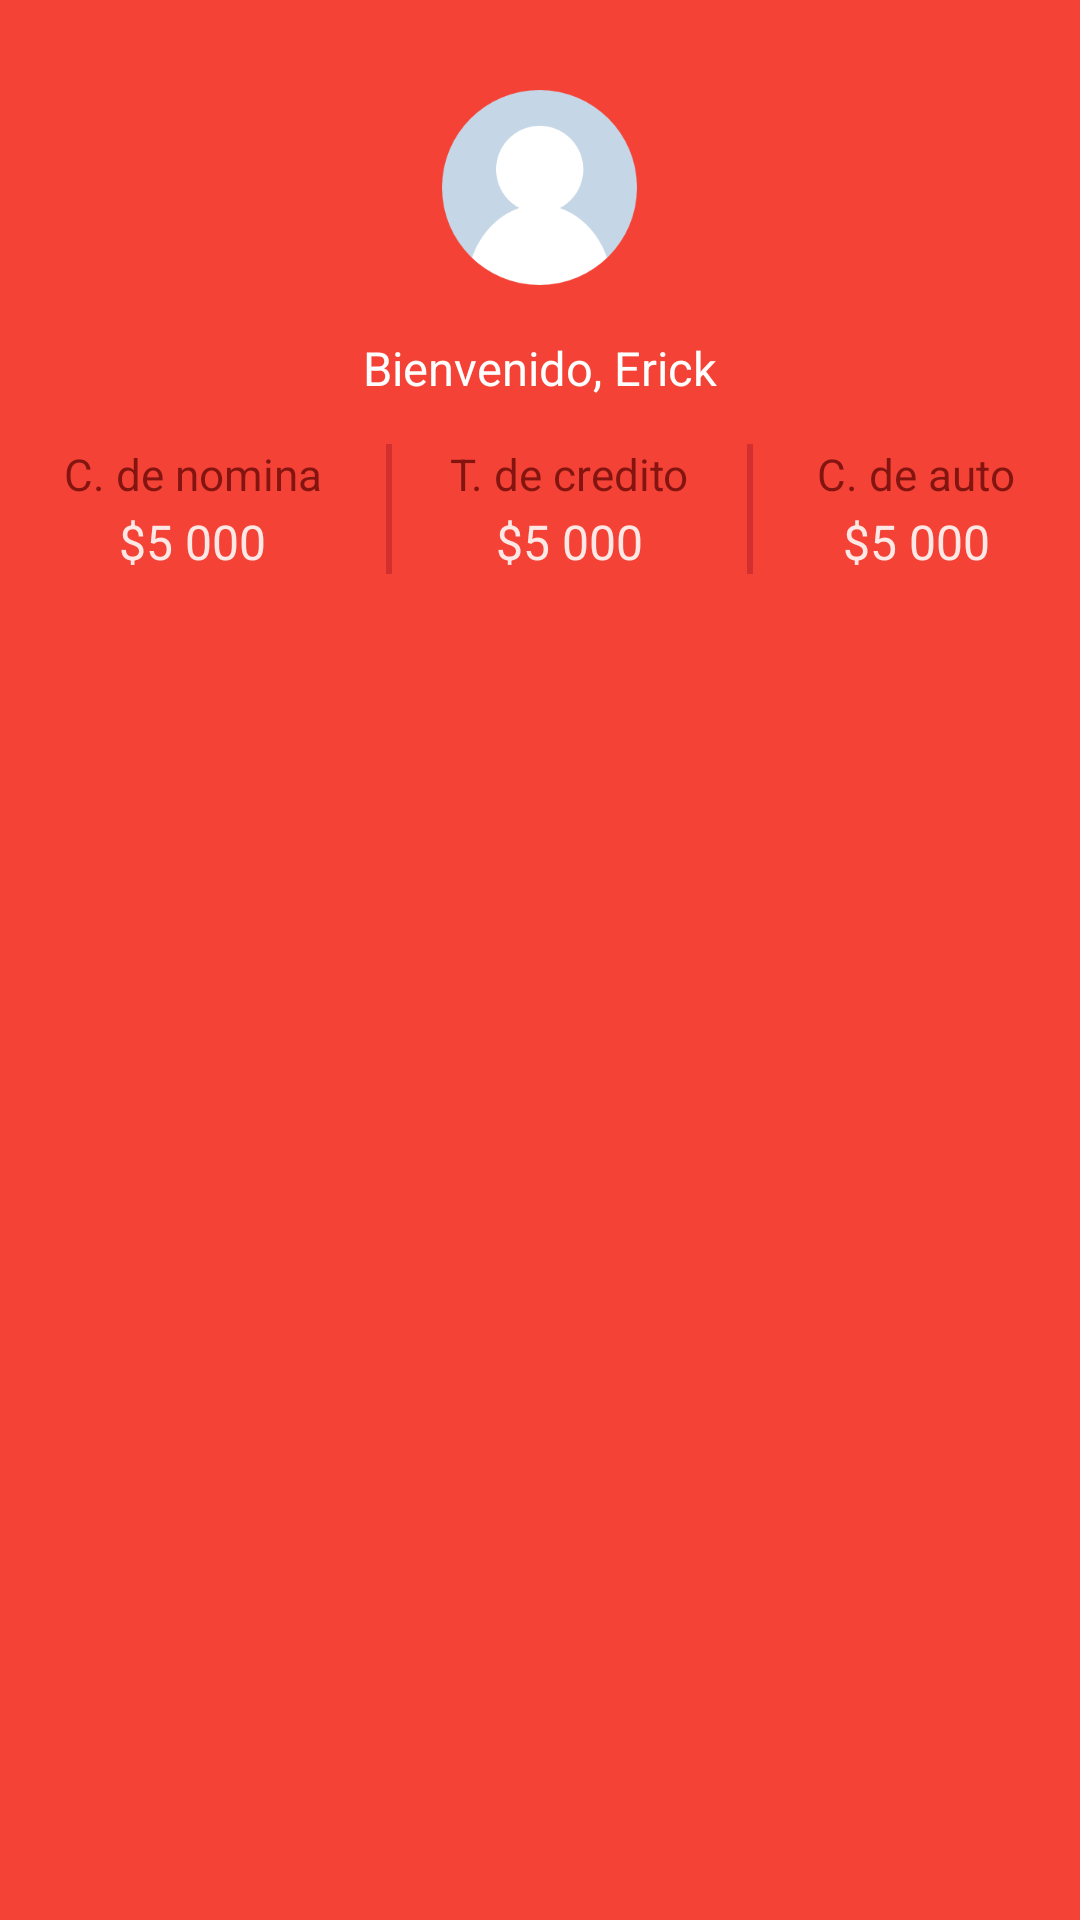

Produce the Android XML layout that renders to this screen, including the resource entries it uses.
<!-- AndroidManifest.xml: application theme BanorteTheme -->
<!-- res/layout/activity_main_custom_ab.xml -->
<?xml version="1.0" encoding="utf-8"?>
<RelativeLayout
    xmlns:android="http://schemas.android.com/apk/res/android"
    android:layout_width="match_parent"
    android:layout_height="wrap_content"
    android:background="@color/color_ab">


    <ImageView
        android:id="@+id/activity_main_ab_profile_image"
        android:layout_width="65dp"
        android:layout_height="65dp"
        android:layout_centerHorizontal="true"
        android:layout_marginTop="30dp"
        android:layout_marginBottom="17dp"
        android:src="@mipmap/img_profile"/>


    <TextView
        android:id="@+id/activity_main_ab_profile_name"
        android:layout_below="@id/activity_main_ab_profile_image"
        android:layout_width="wrap_content"
        android:layout_height="wrap_content"
        android:textColor="#fff"
        android:layout_centerHorizontal="true"
        android:textSize="15.5sp"
        android:text="Bienvenido, Erick"/>



    <LinearLayout
        android:layout_below="@id/activity_main_ab_profile_name"
        android:orientation="horizontal"
        android:layout_marginTop="15dp"
        android:paddingBottom="14dp"
        android:layout_width="match_parent"
        android:layout_height="wrap_content">

        <LinearLayout
            android:layout_width="wrap_content"
            android:layout_height="match_parent"
            android:orientation="vertical"
            android:gravity="center_horizontal"
            android:layout_weight="0.3">

            <TextView
                android:id="@+id/account1"
                android:layout_width="wrap_content"
                android:layout_height="wrap_content"
                android:textColor="#b0500000"
                android:textSize="14.5sp"
                android:text="C. de nomina"/>

            <TextView
                android:id="@+id/activity_main_ab_deposit"
                android:layout_width="wrap_content"
                android:layout_height="wrap_content"
                android:layout_marginTop="2dp"
                android:textColor="#e0ffffff"
                android:textSize="16sp"
                android:text="$5 000"/>

        </LinearLayout>


        <LinearLayout
            android:layout_width="wrap_content"
            android:layout_height="match_parent"
            android:orientation="vertical"
            android:gravity="center_horizontal"
            android:background="@drawable/shp_main_activity_ab_divider"
            android:layout_weight="0.3">

            <TextView
                android:id="@+id/account2"
                android:layout_width="wrap_content"
                android:layout_height="wrap_content"
                android:textColor="#b0500000"
                android:textSize="14.5sp"
                android:text="T. de credito"/>

            <TextView
                android:id="@+id/activity_main_ab_credit"
                android:layout_width="wrap_content"
                android:layout_height="wrap_content"
                android:layout_marginTop="2dp"
                android:textColor="#e0ffffff"
                android:textSize="16sp"
                android:text="$5 000"/>

        </LinearLayout>


        <LinearLayout
            android:layout_width="wrap_content"
            android:layout_height="match_parent"
            android:orientation="vertical"
            android:gravity="center_horizontal"
            android:layout_weight="0.3">

            <TextView
                android:id="@+id/account3"
                android:layout_width="wrap_content"
                android:layout_height="wrap_content"
                android:textColor="#b0500000"
                android:textSize="14.5sp"
                android:text="C. de auto"/>

            <TextView
                android:id="@+id/activity_main_ab_investment"
                android:layout_width="wrap_content"
                android:layout_height="wrap_content"
                android:layout_marginTop="2dp"
                android:textSize="16sp"
                android:textColor="#e0ffffff"
                android:text="$5 000"/>

        </LinearLayout>







    </LinearLayout>



</RelativeLayout>
<!-- resources referenced by this layout -->
<resources>
  <color name="color_ab">#F44336</color>
  <!-- drawable shp_main_activity_ab_divider (drawable) -->
  <?xml version="1.0" encoding="utf-8"?>
  <layer-list xmlns:android="http://schemas.android.com/apk/res/android">
  
  
      <item>
          <shape android:shape="rectangle">
              <solid android:color="#D32F2F"/>
          </shape>
      </item>
  
  
      <item
          android:right="2dp"
          android:left="2dp">
          <shape
              android:shape="rectangle">
              <solid android:color="@color/color_ab"/>
          </shape>
      </item>
  
  
  
  </layer-list>
  <!-- mipmap img_profile: png bitmap (mipmap-hdpi, 5592 bytes) -->
  <style name="BanorteTheme" parent="Theme.AppCompat.Light.NoActionBar">
          <item name="colorPrimary">@color/primary</item>
          <item name="colorPrimaryDark">@color/primary_dark</item>
          <item name="colorAccent">@color/accent</item>
          <item name="android:textColorPrimary">@color/primary_text</item>
          <item name="android:textColorSecondary">@color/secondary_text</item>
          <item name="android:textColor">#FFFFFF</item>
          <item name="android:textColorHint">@color/secondary_text</item>
          <item name="android:navigationBarColor" tools:targetApi="lollipop">@android:color/black</item>
          <item name="android:windowTranslucentStatus" tools:targetApi="kitkat">false</item>
      </style>
  <color name="primary">#F44336</color>
  <color name="primary_dark">#D32F2F</color>
  <color name="accent">#03A9F4</color>
  <color name="primary_text">#212121</color>
  <color name="secondary_text">#727272</color>
</resources>
